Run: headless pygame with SDL's dummy video driver; simulated clock (each Clock.tick advances the game by its frame time, no real sleeping); random seed 0; keys injected as events and as key.get_pressed() state; no mouse input.
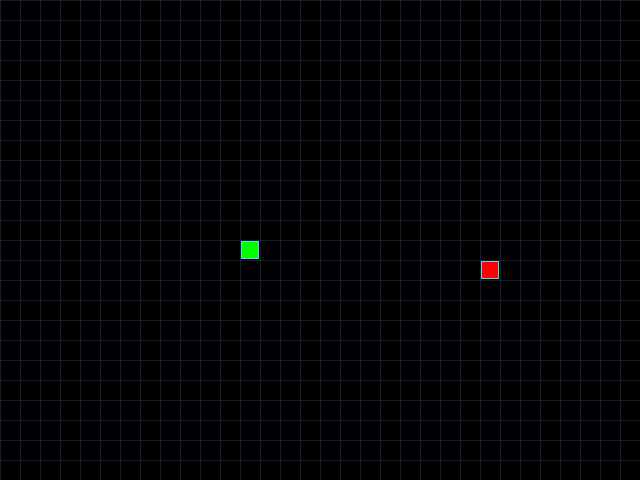
Frame 1 of 4 · flips 1–60 · no input
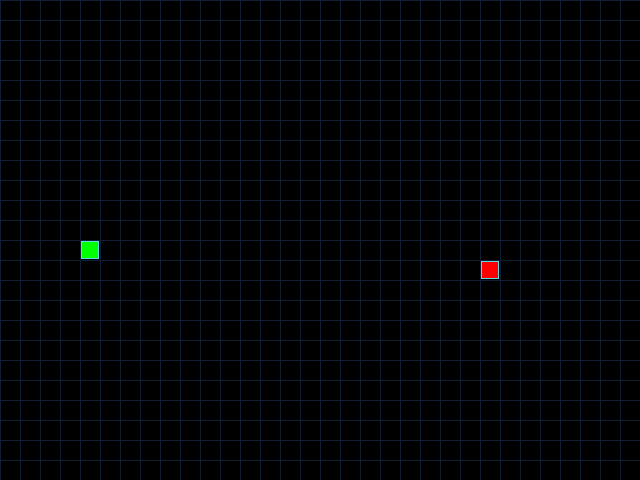
Frame 2 of 4 · flips 61–180 · tapped SPACE, RETURN · held RIGHT (→), D
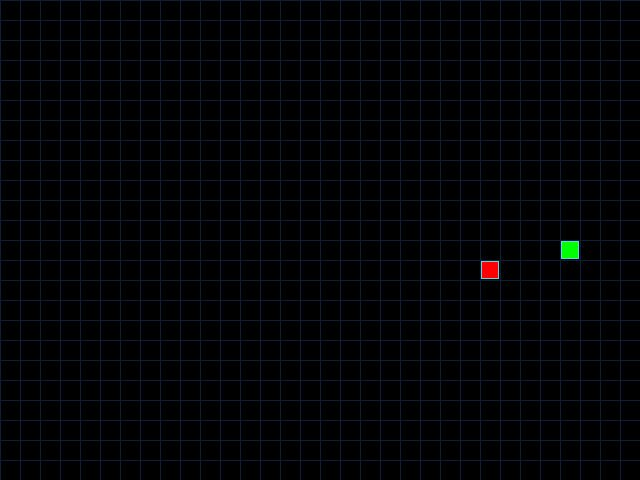
Frame 3 of 4 · flips 181–300 · held DOWN (↓), S
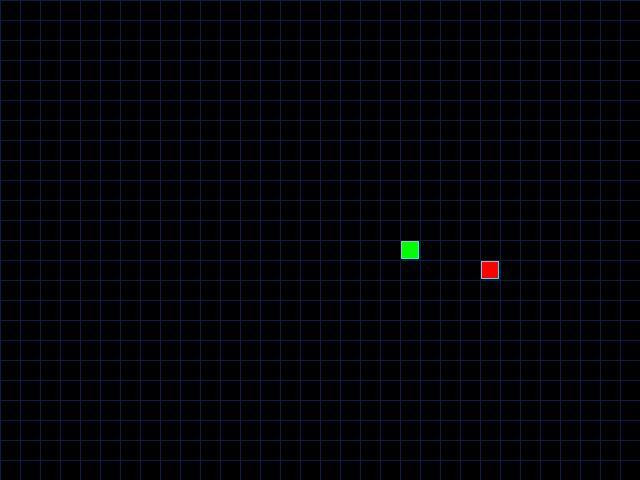
Frame 4 of 4 · flips 301–420 · held LEFT (←), A, UP (↑), W

The pygame program that drew these frames:

import pygame
from random import choice, choices, randint


# CONSTANTS
# Screen constants:
GRID_SIZE = 20
SCREEN_WIDTH, SCREEN_HEIGHT = 640, 480
GRID_WIDTH, GRID_HEIGHT = SCREEN_WIDTH // GRID_SIZE, SCREEN_HEIGHT // GRID_SIZE
GRID_CENTER_X, GRID_CENTER_Y = GRID_WIDTH // 2, GRID_HEIGHT // 2
# Move constants:
UP, DOWN, LEFT, RIGHT = (0, -1), (0, 1), (-1, 0), (1, 0)
# Keys for use in handle_keys()
# and for randomize the choice of direction upon restart:
KEY_TO_DIR = {
    pygame.K_UP: UP,
    pygame.K_DOWN: DOWN,
    pygame.K_LEFT: LEFT,
    pygame.K_RIGHT: RIGHT,
}
# Dictionary for not walking backwards:
REVERSED_KEY = {
    UP: DOWN,
    DOWN: UP,
    LEFT: RIGHT,
    RIGHT: LEFT,
}
# Colors constants:
BOARD_BACKGROUND_COLOR = (0, 0, 0)
LINE_BACKGROUND_COLOR = (15, 30, 50)
SCORE_COLOR = (0, 0, 30)
BORDER_COLOR = (93, 216, 228)
APPLE_COLOR = (255, 0, 0)
BAD_APPLE_COLOR = (155, 40, 60)
SNAKE_COLOR = (0, 255, 0)
# Initial speed:
SPEED = 5

# Pygame setup:
pygame.init()
pygame.display.set_caption('Змейка')
screen = pygame.display.set_mode((SCREEN_WIDTH, SCREEN_HEIGHT), 0, 32)
clock = pygame.time.Clock()

# Classes 
class Utils:
    """Various additional tools."""

    @staticmethod
    def fit(value, omin, omax, nmin, nmax):
        """Fit value by min/max"""
        if omax == omin:
            raise ValueError('omin and omax should not be equal.')
        normalize = (value - omin) / (omax - omin)
        return nmin + normalize * (nmax - nmin)
    
    @staticmethod
    def clamp(value, min_value=0, max_value=255):
        """Clamp value."""
        return max(min_value, min(max_value, int(value)))

    @staticmethod
    def color_correct(color, step):
        """Correct color"""
        return tuple(Utils.clamp(c + step) for c in color)
    
class Board:
    """
    Creating a board, segment, account keeping, rendering light.
    
    """
    def __init__(self, surface=screen):
        self.surface = surface
        self.score = 0
        self.score_color = SCORE_COLOR
        self.rest_speed = SPEED
        self.speed = SPEED
        self.score_info = dict()

    def draw(self):
        """Drawing the board."""
        self.surface.fill(BOARD_BACKGROUND_COLOR)
        for y in range(0, SCREEN_HEIGHT, GRID_SIZE):
            pygame.draw.line(
                self.surface,
                LINE_BACKGROUND_COLOR,
                (0, y),
                (SCREEN_WIDTH, y),
                1
            )
        for x in range(0, SCREEN_WIDTH, GRID_SIZE):
            pygame.draw.line(
                self.surface,
                LINE_BACKGROUND_COLOR,
                (x, 0),
                (x, SCREEN_HEIGHT),
                1
            )

    def draw_segment(
            self,
            position, *,
            bg_color=BOARD_BACKGROUND_COLOR,
            line=False,
            line_color=LINE_BACKGROUND_COLOR
    ):
        """Drawing the one segment."""
        col, row = position
        x = col * GRID_SIZE
        y = row * GRID_SIZE
        rect = pygame.Rect(x + 1, y + 1, GRID_SIZE - 2, GRID_SIZE - 2)
        pygame.draw.rect(self.surface, bg_color, rect)
        if line:
            pygame.draw.rect(self.surface, line_color, rect, 1)
    
    def update_score(self, eatable=1):
        """Counting the score and drawing it."""
        x = self.score % GRID_WIDTH
        y = self.score // GRID_WIDTH
        self.score += eatable
        if eatable == -1:
            self.draw_segment((x, y), bg_color=BOARD_BACKGROUND_COLOR)
        else:
            self.draw_segment((x, y), bg_color=self.score_color)

            score_step = self.score % 10
            speed_step = self.score // 10
            
            self.speed = self.speed + speed_step

            fit_score_step = Utils.fit(score_step, 0, 5, 0, 1)
            fit_speed_step = Utils.fit(speed_step + 1, 0, 10, 0, .5) + .25
            color_step = Utils.fit(fit_score_step * fit_speed_step, 0, 1, 0, 255)
            color = SCORE_COLOR

            self.score_color = Utils.color_correct(color, color_step) 
            self.score_info[(x, y)] = self.score_color

    def get_score_info(self):
        """Dict from score_position and score color."""
        return self.score_info

    def reset_score(self):
        """Reset score if snake collision with itself."""
        self.score = 0
        self.speed = self.rest_speed
        self.score_color = SCORE_COLOR
        self.score_info = dict()


class GameObject:
    """Main object class."""

    def __init__(self, board=screen, position=None, body_color=(0, 0, 255)):
        self.board = board
        self.position = position or (GRID_CENTER_X, GRID_CENTER_Y)
        self.body_color = body_color

    def draw(self):
        """Basic Drawing Method."""
        pass


class Apple(GameObject):
    """Good and bad apple."""

    def __init__(self, board=screen, position=None, body_color=APPLE_COLOR):
        super().__init__(board, position, body_color)
        self.apple_type = 'good'

    def randomize_position(self, collision_positions=None):
        """Randomize apple position."""
        while True:
            self.position = (
                randint(0, GRID_WIDTH - 1),
                randint(0, GRID_HEIGHT - 1)
            )
            if self.position not in collision_positions:
                self.position = self.position
                return
    
    def randomize_apple_type(self):
        """Randomize apple"""
        apple_types = ['good', 'bad']
        weights = [.8, .2]
        self.apple_type = choices(apple_types, weights)[0]
        self.body_color = (
            BAD_APPLE_COLOR
            if self.apple_type == 'bad'
            else APPLE_COLOR
        )

    def draw(self):
        """Drawing the apple."""
        self.board.draw_segment(
            self.position,
            bg_color=self.body_color,
            line=True,
            line_color=BORDER_COLOR
        )

    def get_apple_type(self):
        """Return 1 if apple_type = 'good' and -1 if apple_type = 'bad'"""
        return 1 if self.apple_type == 'good' else -1
    

class Snake(GameObject):
    """Mr. Snake"""

    def __init__(self, board=screen, position=None, body_color=SNAKE_COLOR):
        super().__init__(board, position, body_color)
        self.positions = [self.position]
        self._length = 1
        self.direction = RIGHT
        self._next_direction = None
        self._last = None
        self._apple_count = 0

    def update_direction(self, next_direction):
        """Update snake direction based on keyboard input."""
        if next_direction is None:
            return
        if next_direction != REVERSED_KEY[self.direction]:
            self.direction = next_direction

    def move(self):
        """Move snake with keyboard."""
        x, y = self.positions[0]
        dx, dy = self.direction
        self.positions.insert(
            0,
            (
                (x + dx) % GRID_WIDTH,
                (y + dy) % GRID_HEIGHT
            )
        )
        if len(self.positions) > self._length:
            self._last = self.positions[-1]
            self.positions.pop()

    def eat_apple(self, eatable=1):
        """Eat a good or bad apple. Lives increase or decrease."""
        self._length += eatable
        self._apple_count += 1

    def choise_direction(self):
        """Choise random directory."""
        self.direction = choice(list(KEY_TO_DIR.values()))

    def draw(self, background_color):
        """Draw snake head and body."""
        # Body
        for position in self.positions[:-1]:
            self.board.draw_segment(
                position,
                bg_color=self.body_color,
                line=True,
                line_color=BORDER_COLOR
            )

        # Head
        self.board.draw_segment(
            self.positions[0],
            bg_color=self.body_color,
            line=True,
            line_color=BORDER_COLOR
        )

        # Remove last segment
        if self._last:
            self.board.draw_segment(self._last, bg_color=background_color)

    def get_head_position(self):
        """Head position."""
        return self.positions[0]
    
    def get_last_position(self):
        """Last position."""
        return self._last
    
    def get_positions(self):
        """All snake positions."""
        return self.positions
    
    def reset(self):
        """Reset on collision with itself."""
        self._length = 1
        self.positions = [self.position]


def handle_keys():
    """Keyboard input."""
    quit_request = False
    next_direction = None
    for event in pygame.event.get():
        if event.type == pygame.QUIT:
            quit_request = True
        elif event.type == pygame.KEYDOWN:
            if event.key == pygame.K_ESCAPE:
                quit_request = True
            else:
                next_direction = KEY_TO_DIR.get(event.key)
    
    keys = pygame.key.get_pressed()
    key_pressed = None
    for key in KEY_TO_DIR:
        if keys[key]:
            key_pressed = True
    return quit_request, next_direction, key_pressed


def main():
    """Start the programm"""

    board = Board()
    # board_color = BOARD_BACKGROUND_COLOR
    snake = Snake(board, (GRID_CENTER_X, GRID_CENTER_Y))
    apple = Apple(board)
    apple.randomize_position([snake.get_head_position()])

    board.draw()

    running = True
    while running:
        quit_request, next_direction, key_pressed = handle_keys()
        if quit_request:
            running = False
            continue

        snake.update_direction(next_direction)

        

        snake.move()

        # The snake eats itself.
        if snake.get_head_position() in snake.positions[1:]:
            snake.reset()
            board.reset_score()
            board.draw()
            continue
        

            
        # The snake eats apple.
        if snake.get_head_position() == apple.position:
            snake.eat_apple(eatable=apple.get_apple_type())
            apple.randomize_position(snake.get_positions())
            apple.randomize_apple_type()
            board.update_score(eatable=apple.get_apple_type())
        
        board_color = board.get_score_info().get(
            snake.get_last_position(),
            BOARD_BACKGROUND_COLOR
        )

        apple.draw()
        snake.draw(board_color)

        speed = board.speed + 5 if key_pressed else board.speed

        pygame.display.update()
        clock.tick(speed)

    pygame.quit()

if __name__ == '__main__':
    main()
